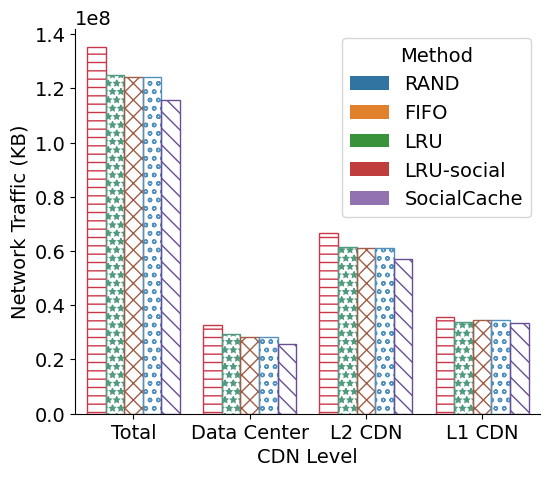

Generate this figure with matplotlib: (Note: this script raises an exception after producing the figure.)
import os
import pandas as pd 
import numpy as np
import matplotlib.pyplot as plt
import scipy
import seaborn as sns
import matplotlib as mpl
import math

raw_data = {
    'CDN Level': [
        'Total', 'Total', 'Total', 'Total', 'Total', 
        'Data Center', 'Data Center', 'Data Center', 'Data Center', 'Data Center',
        'L2 CDN', 'L2 CDN', 'L2 CDN', 'L2 CDN', 'L2 CDN', 
        'L1 CDN', 'L1 CDN', 'L1 CDN', 'L1 CDN', 'L1 CDN'
    ],
    'Method': [
        'RAND', 'FIFO', 'LRU', 'LRU-social', 'SocialCache', 
        'RAND', 'FIFO', 'LRU', 'LRU-social', 'SocialCache', 
        'RAND', 'FIFO', 'LRU', 'LRU-social', 'SocialCache', 
        'RAND', 'FIFO', 'LRU', 'LRU-social', 'SocialCache'
    ],
    'Network Traffic (KB)': [
        135219910, 124954591, 124214721, 124075570, 115831643,
        32807150, 29475154, 28437740, 28417154, 25600410,
        66629254, 61496594, 61126659, 61057084, 56935121, 
        35783506, 33982842, 34650321, 34601332, 33296113
    ]
}
result_path = './figures/results/result_fig_method_mediasize.eps'

if __name__ == '__main__':
    df = pd.DataFrame.from_dict(raw_data)
    mpl.rcParams['figure.figsize'] = (6, 5)
    plt.rcParams["font.family"] = "Times New Roman"
    plt.rcParams["font.size"] = 14
    edgecolor_list = ["#cb364a", "#509a80", "#a05d46", "#5091c0", "#684e94"]
    # print(df)
    g = sns.barplot(x='CDN Level', y='Network Traffic (KB)', hue='Method', data=df, facecolor=(0, 0, 0, 0))
    g.spines['top'].set_visible(False)
    g.spines['right'].set_visible(False)
    hatches = ['--', '**', 'xx', 'oo', '\\\\']
    for i,thisbar in enumerate(g.patches):
        thisbar.set_hatch(hatches[math.floor(i/4)])
        thisbar.set_edgecolor(edgecolor_list[math.floor(i/4)])
    g.legend(loc='upper right', frameon=False, title=None)

    plt.savefig(result_path, dpi=600, bbox_inches='tight', format='eps')
